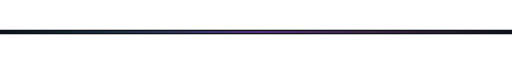
t = 0.00 s
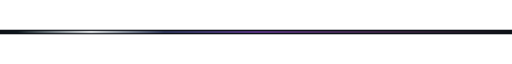
t = 0.85 s
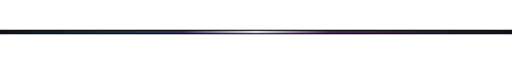
t = 1.70 s
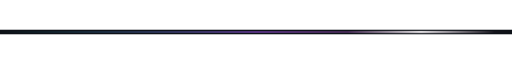
t = 2.55 s

The animated SVG that drew these frames (rendered in a browser with its animation timeline set to each time). Animation: 1 CSS @keyframes rule; one cycle of 3.40 s, repeats indefinitely.

<svg xmlns="http://www.w3.org/2000/svg" width="900" height="8" viewBox="0 0 900 8" role="img" aria-label="divider">
  <title>glowline</title>
  <defs>
    <linearGradient id="g" x1="0" y1="0" x2="1" y2="0">
      <stop offset="0%" stop-color="#22d3ee" stop-opacity="0"/>
      <stop offset="50%" stop-color="#a855f7" stop-opacity=".9"/>
      <stop offset="100%" stop-color="#f472b6" stop-opacity="0"/>
    </linearGradient>
    <linearGradient id="s" x1="0" y1="0" x2="1" y2="0">
      <stop offset="0%" stop-color="#ffffff" stop-opacity="0"/>
      <stop offset="50%" stop-color="#ffffff" stop-opacity=".85"/>
      <stop offset="100%" stop-color="#ffffff" stop-opacity="0"/>
    </linearGradient>
  </defs>
  <style>
    @keyframes run { 0% { transform: translateX(-260px); } 100% { transform: translateX(900px); } }
    .sp { animation: run 3.4s linear infinite; }
  </style>
  <rect width="900" height="8" fill="#0d1117"/>
  <rect x="0" y="3" width="900" height="2" rx="1" fill="url(#g)"/>
  <rect class="sp" x="0" y="2" width="260" height="4" rx="2" fill="url(#s)"/>
</svg>
